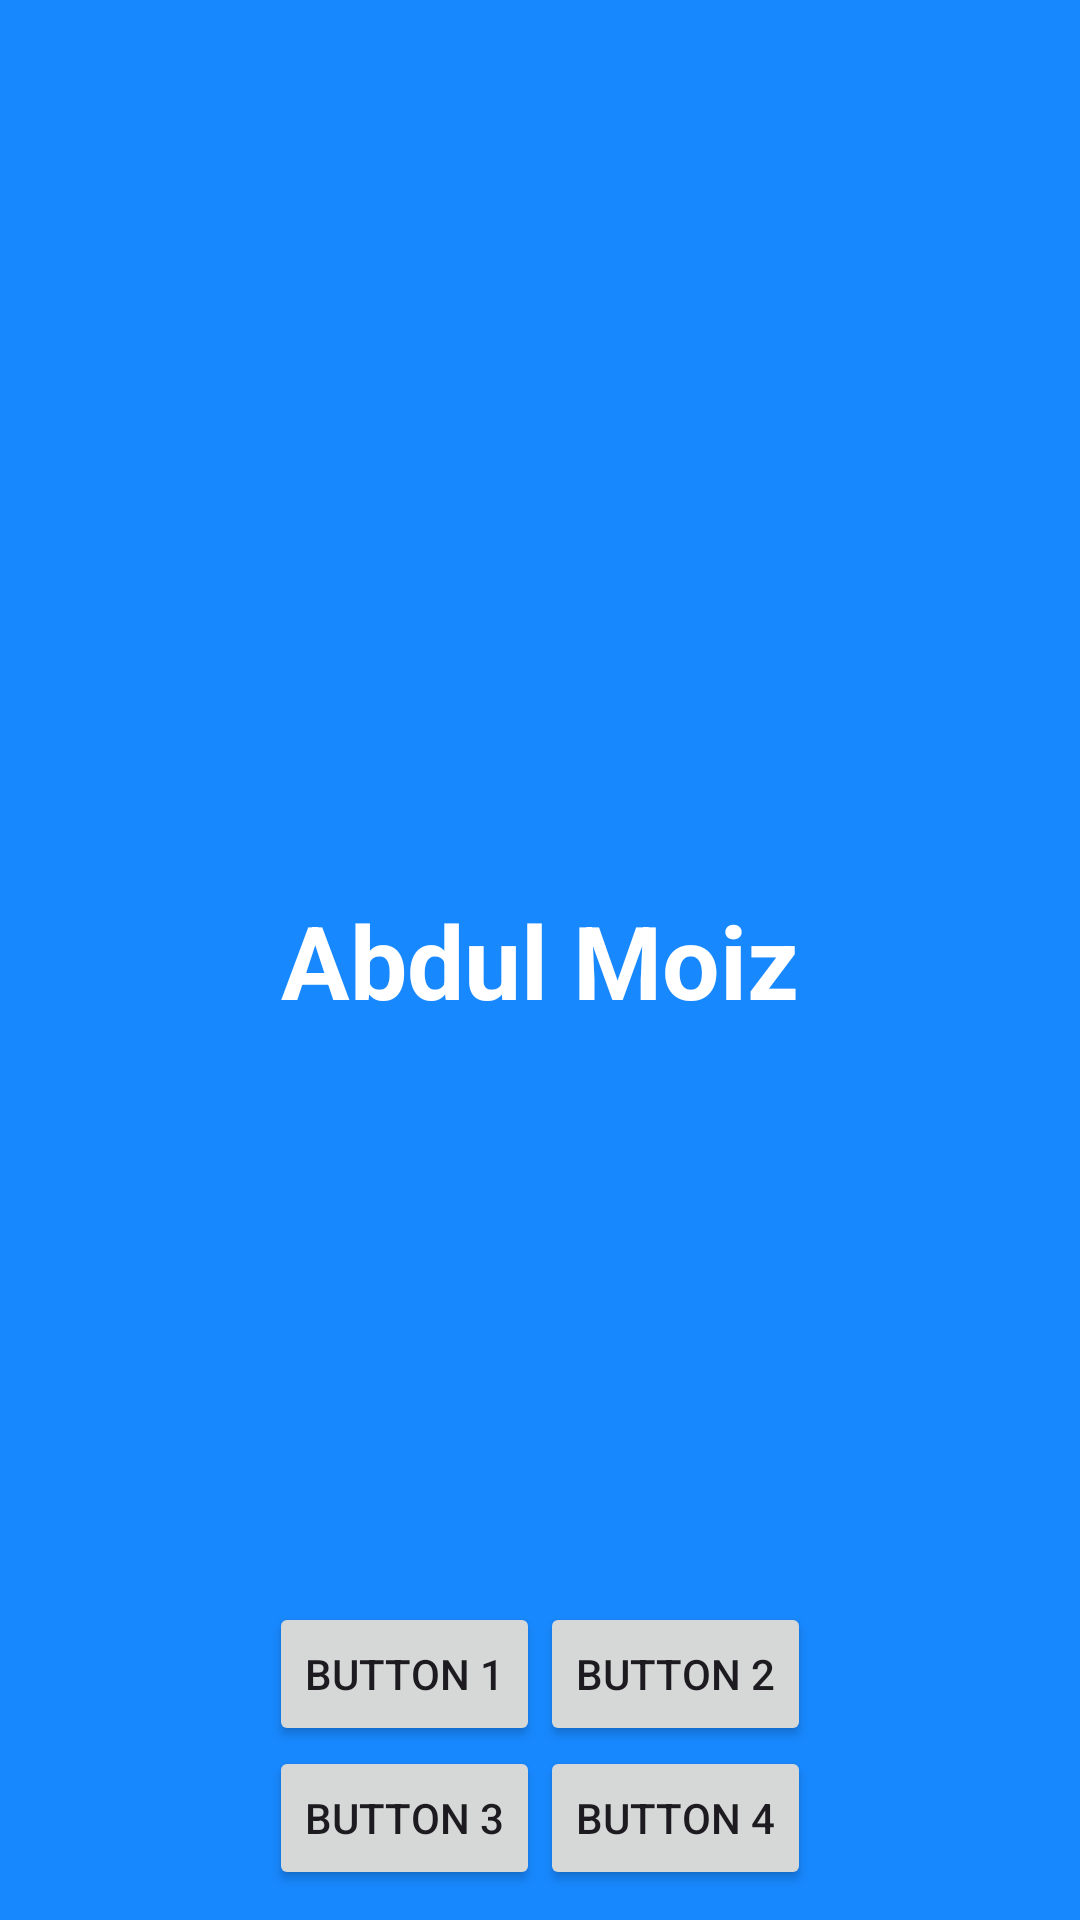

This screen was rendered from an Android layout file. Write that file and the resources it references.
<!-- AndroidManifest.xml: application theme Theme.Practice -->
<!-- res/layout/activity_splash.xml -->
<?xml version="1.0" encoding="utf-8"?>
<layout xmlns:android="http://schemas.android.com/apk/res/android"
    xmlns:app="http://schemas.android.com/apk/res-auto"
    xmlns:tools="http://schemas.android.com/tools">

    <data>

    </data>

    <RelativeLayout
        android:id="@+id/main"
        android:layout_width="match_parent"
        android:layout_height="match_parent"
        android:background="#1888FF"
        android:orientation="vertical"
        tools:context=".Topics.Splash">

        <TextView
            android:id="@+id/txtAnim"
            android:layout_width="wrap_content"
            android:layout_height="wrap_content"
            android:text="@string/abdul_moiz"
            android:textSize="34sp"
            android:layout_centerHorizontal="true"
            android:layout_centerVertical="true"
            android:textStyle="bold"
            android:textColor="#FFFFFF" />


        <GridLayout
            android:layout_width="wrap_content"
            android:layout_height="wrap_content"
            android:columnCount="2"
            android:layout_gravity="center_horizontal"
            android:rowCount="2"
            android:layout_alignParentBottom="true"
            android:layout_centerHorizontal="true"
            android:padding="10dp">

            <Button
                android:id="@+id/btnTranslate"
                android:layout_width="wrap_content"
                android:layout_height="wrap_content"
                android:text="Button 1" />

            <Button
                android:id="@+id/btnAlpha"
                android:layout_width="wrap_content"
                android:layout_height="wrap_content"
                android:text="Button 2" />

            <Button
                android:id="@+id/btnRotate"
                android:layout_width="wrap_content"
                android:layout_height="wrap_content"
                android:text="Button 3" />

            <Button
                android:id="@+id/btnScale"
                android:layout_width="wrap_content"
                android:layout_height="wrap_content"
                android:text="Button 4" />

        </GridLayout>


    </RelativeLayout>
</layout>
<!-- resources referenced by this layout -->
<resources>
  <string name="abdul_moiz">Abdul Moiz</string>
  <style name="Theme.Practice" parent="Base.Theme.Practice" />
  <style name="Base.Theme.Practice" parent="Theme.Material3.DayNight.NoActionBar">
          <item name="colorPrimary">@color/lavender</item>
          <item name="colorOnPrimary">@color/white</item>
          <item name="colorPrimaryVariant">@color/lavender</item>
  
  
      </style>
  <color name="lavender">#8692f7</color>
  <color name="white">#FFFFFFFF</color>
</resources>
